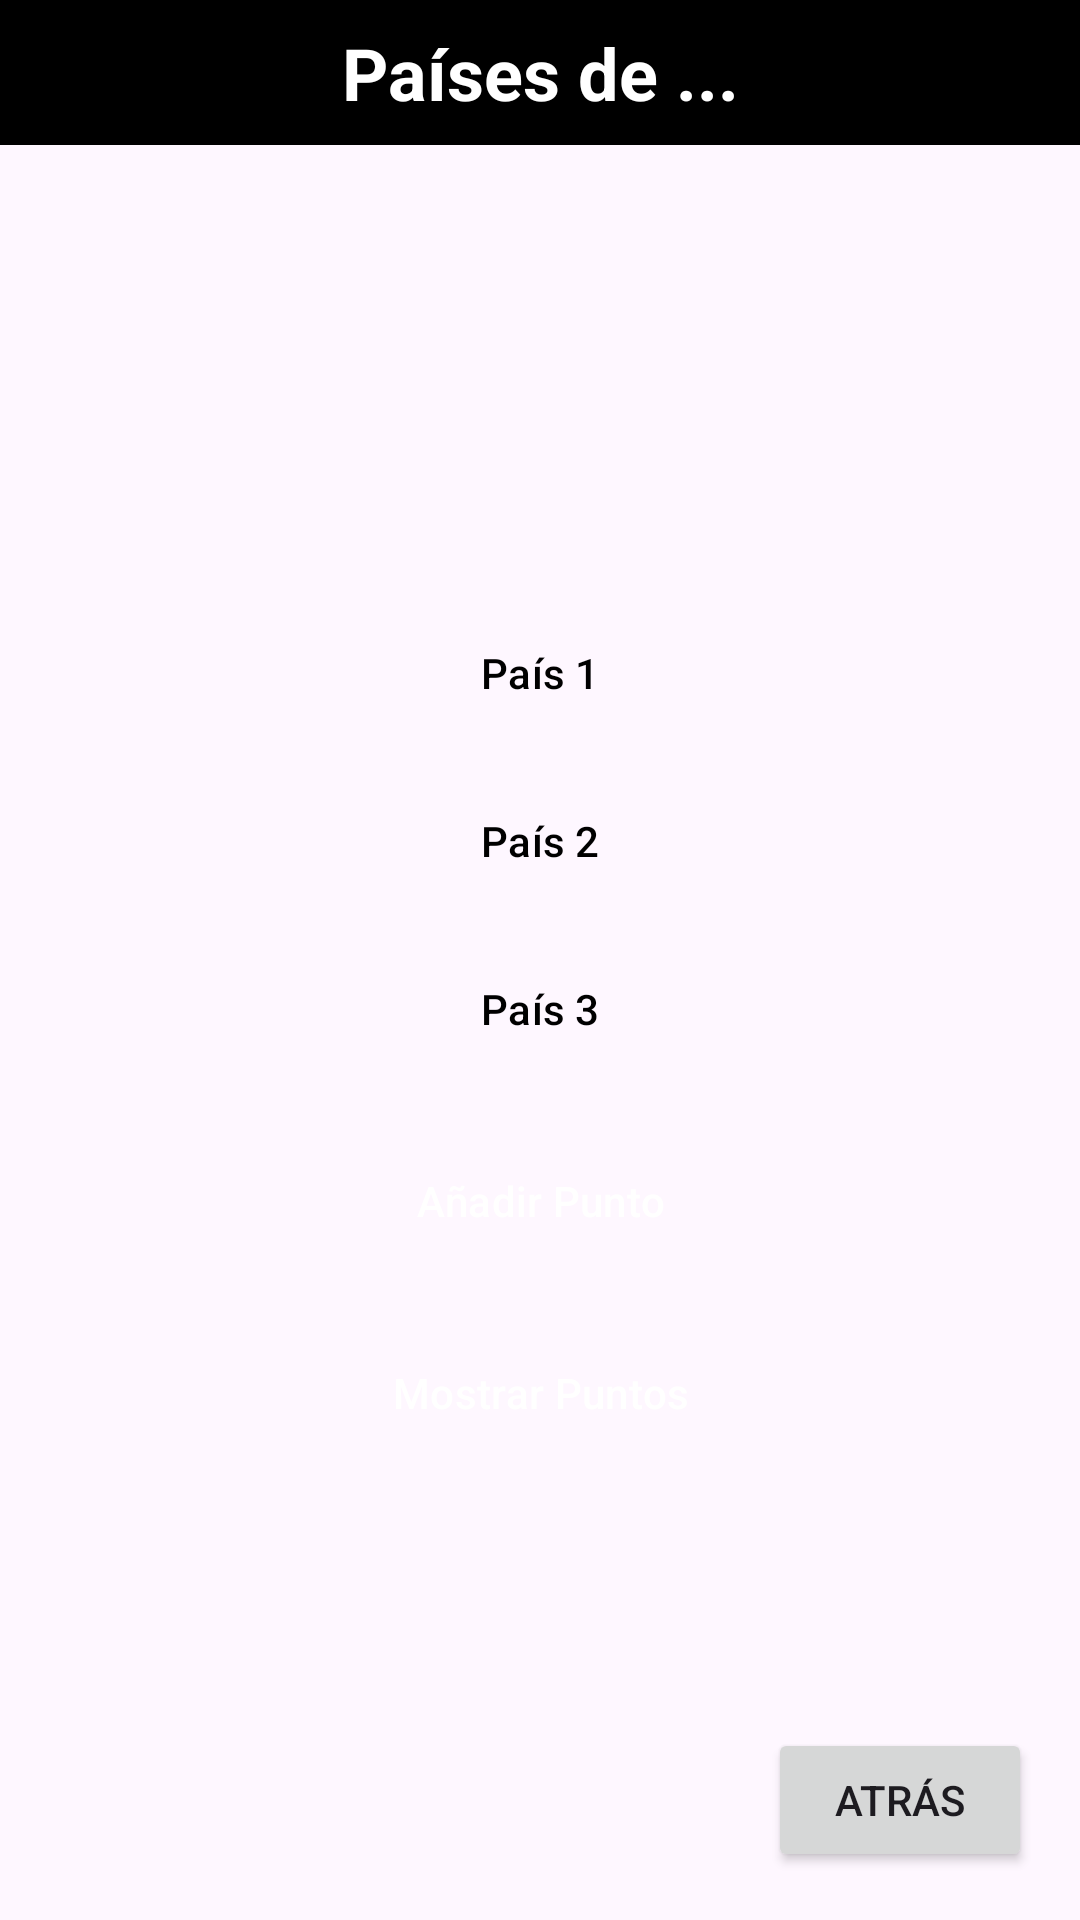

Write the Android layout XML for this screen, with the resource values it uses.
<!-- AndroidManifest.xml: application theme Theme.DAMNTarea2Ejercicio4 -->
<!-- res/layout/activity_countries.xml -->
<?xml version="1.0" encoding="utf-8"?>
<androidx.constraintlayout.widget.ConstraintLayout xmlns:android="http://schemas.android.com/apk/res/android"
    xmlns:app="http://schemas.android.com/apk/res-auto"
    xmlns:tools="http://schemas.android.com/tools"
    android:id="@+id/countriesRootLayout"
    android:layout_width="match_parent"
    android:layout_height="match_parent"
    android:background="@drawable/earth"
    tools:context=".CountriesActivity">

    <TextView
        android:id="@+id/textContinent"
        style="@style/TitleTextView"
        android:layout_width="0dp"
        android:layout_height="wrap_content"
        android:text="Países de ..."
        app:layout_constraintEnd_toEndOf="parent"
        app:layout_constraintStart_toStartOf="parent"
        app:layout_constraintTop_toTopOf="parent" />

    <Button
        android:id="@+id/buttonCountry1"
        style="@style/WhiteButton"
        android:layout_width="wrap_content"
        android:layout_height="wrap_content"
        android:text="País 1"
        app:layout_constraintBottom_toTopOf="@+id/buttonCountry2"
        app:layout_constraintEnd_toEndOf="parent"
        app:layout_constraintStart_toStartOf="parent"
        app:layout_constraintTop_toBottomOf="@+id/textContinent"
        app:layout_constraintVertical_chainStyle="packed" />

    <Button
        android:id="@+id/buttonCountry2"
        style="@style/WhiteButton"
        android:layout_width="wrap_content"
        android:layout_height="wrap_content"
        android:layout_marginTop="8dp"
        android:text="País 2"
        app:layout_constraintBottom_toTopOf="@+id/buttonCountry3"
        app:layout_constraintEnd_toEndOf="parent"
        app:layout_constraintStart_toStartOf="parent"
        app:layout_constraintTop_toBottomOf="@+id/buttonCountry1" />

    <Button
        android:id="@+id/buttonCountry3"
        style="@style/WhiteButton"
        android:layout_width="wrap_content"
        android:layout_height="wrap_content"
        android:layout_marginTop="8dp"
        android:text="País 3"
        app:layout_constraintBottom_toTopOf="@+id/buttonAddPoint"
        app:layout_constraintEnd_toEndOf="parent"
        app:layout_constraintStart_toStartOf="parent"
        app:layout_constraintTop_toBottomOf="@+id/buttonCountry2" />

    <Button
        android:id="@+id/buttonAddPoint"
        style="@style/BlackButton"
        android:layout_width="wrap_content"
        android:layout_height="wrap_content"
        android:layout_marginTop="16dp"
        android:text="Añadir Punto"
        app:layout_constraintBottom_toTopOf="@+id/buttonShowPoints"
        app:layout_constraintEnd_toEndOf="parent"
        app:layout_constraintStart_toStartOf="parent"
        app:layout_constraintTop_toBottomOf="@+id/buttonCountry3" />

    <Button
        android:id="@+id/buttonShowPoints"
        style="@style/BlackButton"
        android:layout_width="wrap_content"
        android:layout_height="wrap_content"
        android:layout_marginTop="16dp"
        android:text="Mostrar Puntos"
        app:layout_constraintBottom_toBottomOf="parent"
        app:layout_constraintEnd_toEndOf="parent"
        app:layout_constraintStart_toStartOf="parent"
        app:layout_constraintTop_toBottomOf="@+id/buttonAddPoint" />

    <Button
        android:id="@+id/buttonBack"
        android:layout_width="wrap_content"
        android:layout_height="wrap_content"
        android:layout_marginEnd="16dp"
        android:layout_marginBottom="16dp"
        android:text="Atrás"
        app:layout_constraintBottom_toBottomOf="parent"
        app:layout_constraintEnd_toEndOf="parent" />

</androidx.constraintlayout.widget.ConstraintLayout>
<!-- resources referenced by this layout -->
<resources>
  <style name="BlackButton" parent="Widget.Material3.Button">
          <item name="backgroundTint">@color/black</item>
          <item name="android:textColor">@color/white</item>
      </style>
  <style name="TitleTextView">
          <item name="android:background">@color/black</item>
          <item name="android:textColor">@color/white</item>
          <item name="android:textSize">24sp</item>
          <item name="android:textStyle">bold</item>
          <item name="android:gravity">center</item>
          <item name="android:layout_width">match_parent</item>
          <item name="android:padding">8dp</item>
      </style>
  <style name="WhiteButton" parent="Widget.Material3.Button">
          <item name="backgroundTint">@color/white</item>
          <item name="android:textColor">@color/black</item>
      </style>
  <style name="Theme.DAMNTarea2Ejercicio4" parent="Base.Theme.DAMNTarea2Ejercicio4" />
  <style name="Base.Theme.DAMNTarea2Ejercicio4" parent="Theme.Material3.DayNight.NoActionBar">
          
          
      </style>
  <!-- not gathered from this repository: default colours our renderer supplied (Android Studio template values) -->
  <color name="black">#FF000000</color>
  <color name="white">#FFFFFFFF</color>
</resources>
